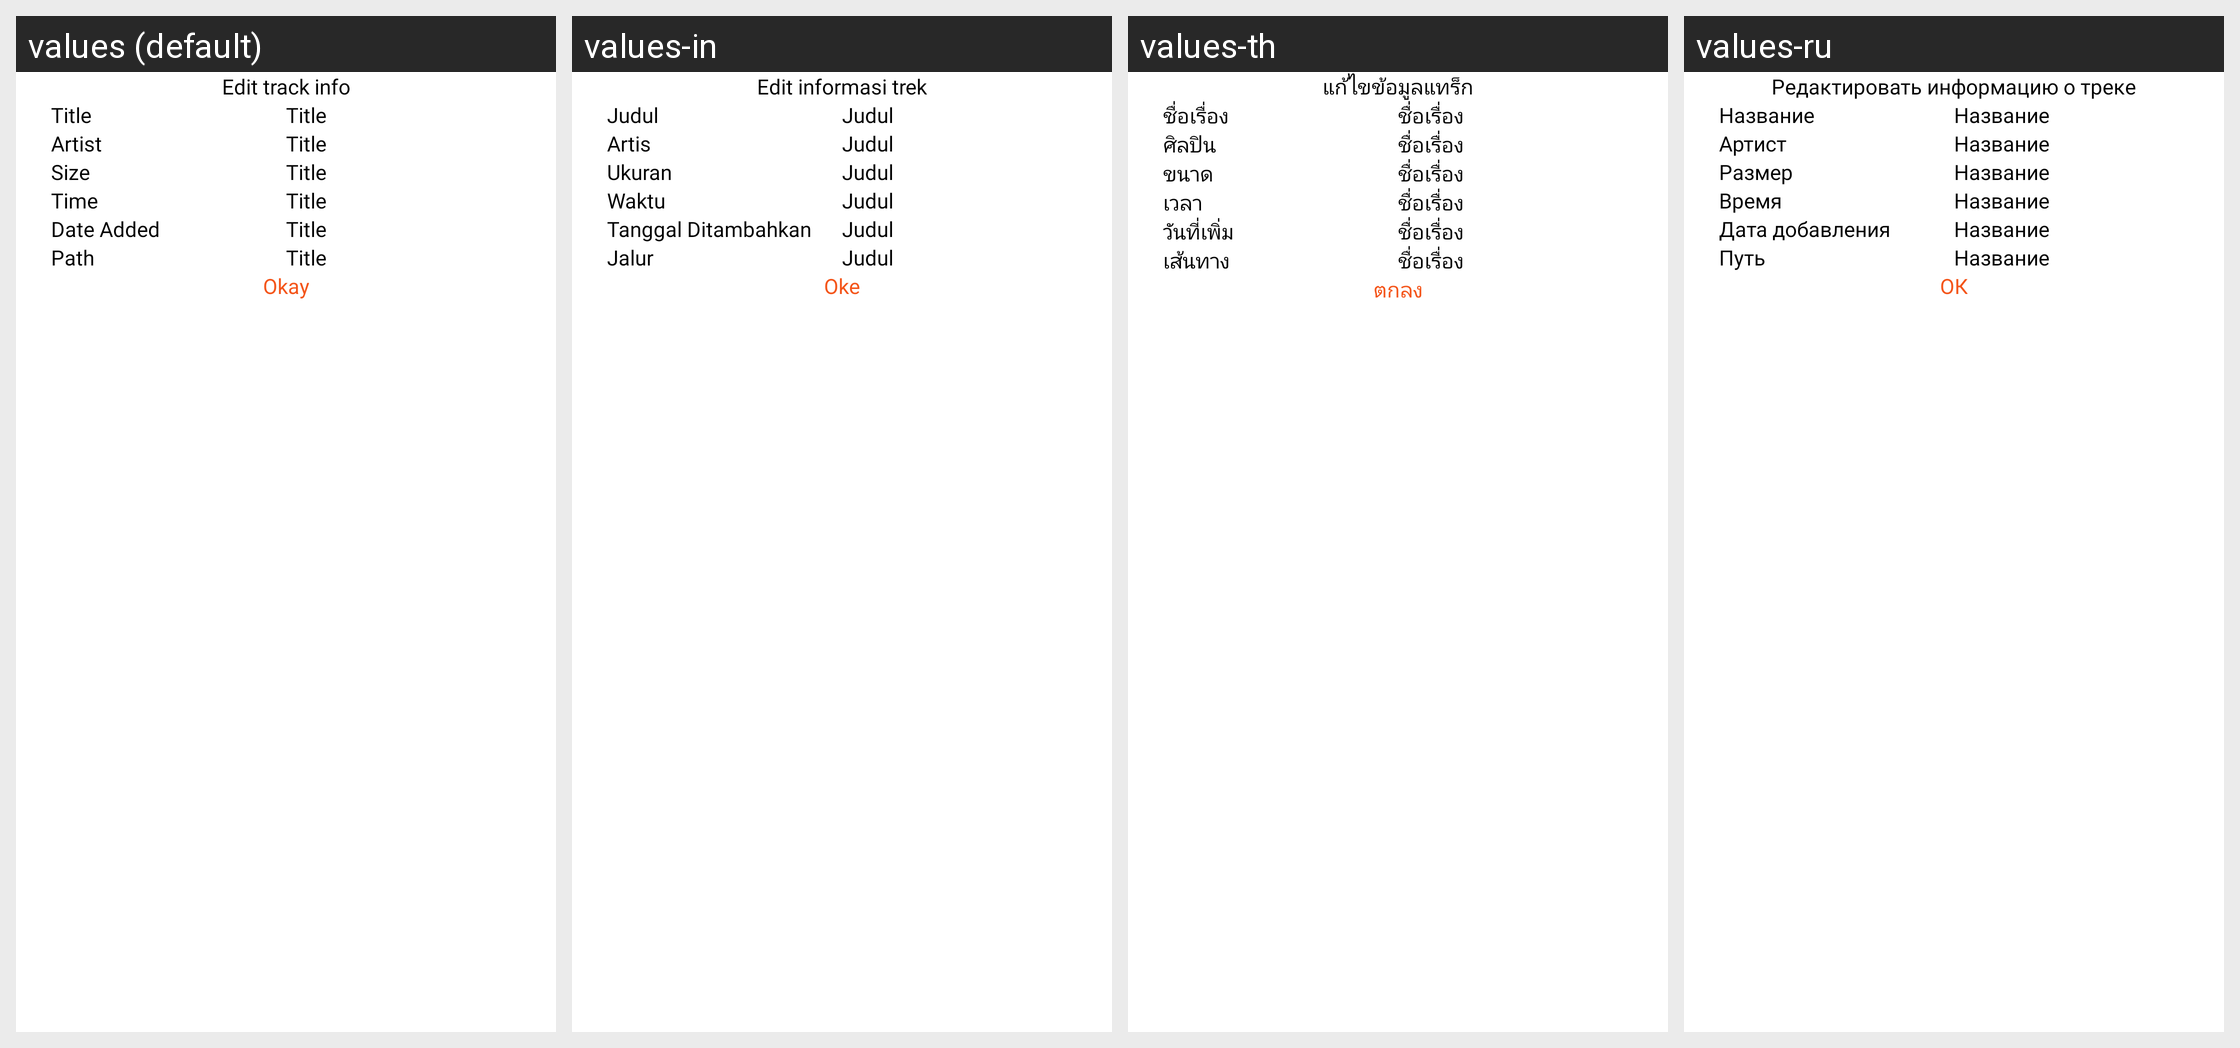

Strings drawn on this Android screen and how each of the app's shown locales translates them:
Android screen res/layout/fragment_video_info_bottom_sheet.xml rendered under 4 locales, left to right: values (default), values-in, values-th, values-ru. Device: Nexus 5 (rendered at 1080×1920; each locale shown at half size, 540×960, under a caption strip naming it); theme Theme.BaseProject_2023.
Other locales in the repository, not shown: values-ar, values-es, values-fr, values-ja, values-ko, values-ms, values-pl, values-pt, values-tr, values-vi.
Strings drawn on this screen, with the default value and each locale's value (text and hints the layout hard-codes, and strings that could not be matched under every locale, appear in the picture but are not listed):

edit_track_info
  values: Edit track info
  values-in: Edit informasi trek
  values-th: แก้ไขข้อมูลแทร็ก
  values-ru: Редактировать информацию о треке

title
  values: Title
  values-in: Judul
  values-th: ชื่อเรื่อง
  values-ru: Название

artist
  values: Artist
  values-in: Artis
  values-th: ศิลปิน
  values-ru: Артист

size
  values: Size
  values-in: Ukuran
  values-th: ขนาด
  values-ru: Размер

time
  values: Time
  values-in: Waktu
  values-th: เวลา
  values-ru: Время

date_added
  values: Date Added
  values-in: Tanggal Ditambahkan
  values-th: วันที่เพิ่ม
  values-ru: Дата добавления

path
  values: Path
  values-in: Jalur
  values-th: เส้นทาง
  values-ru: Путь

okay
  values: Okay
  values-in: Oke
  values-th: ตกลง
  values-ru: ОК
